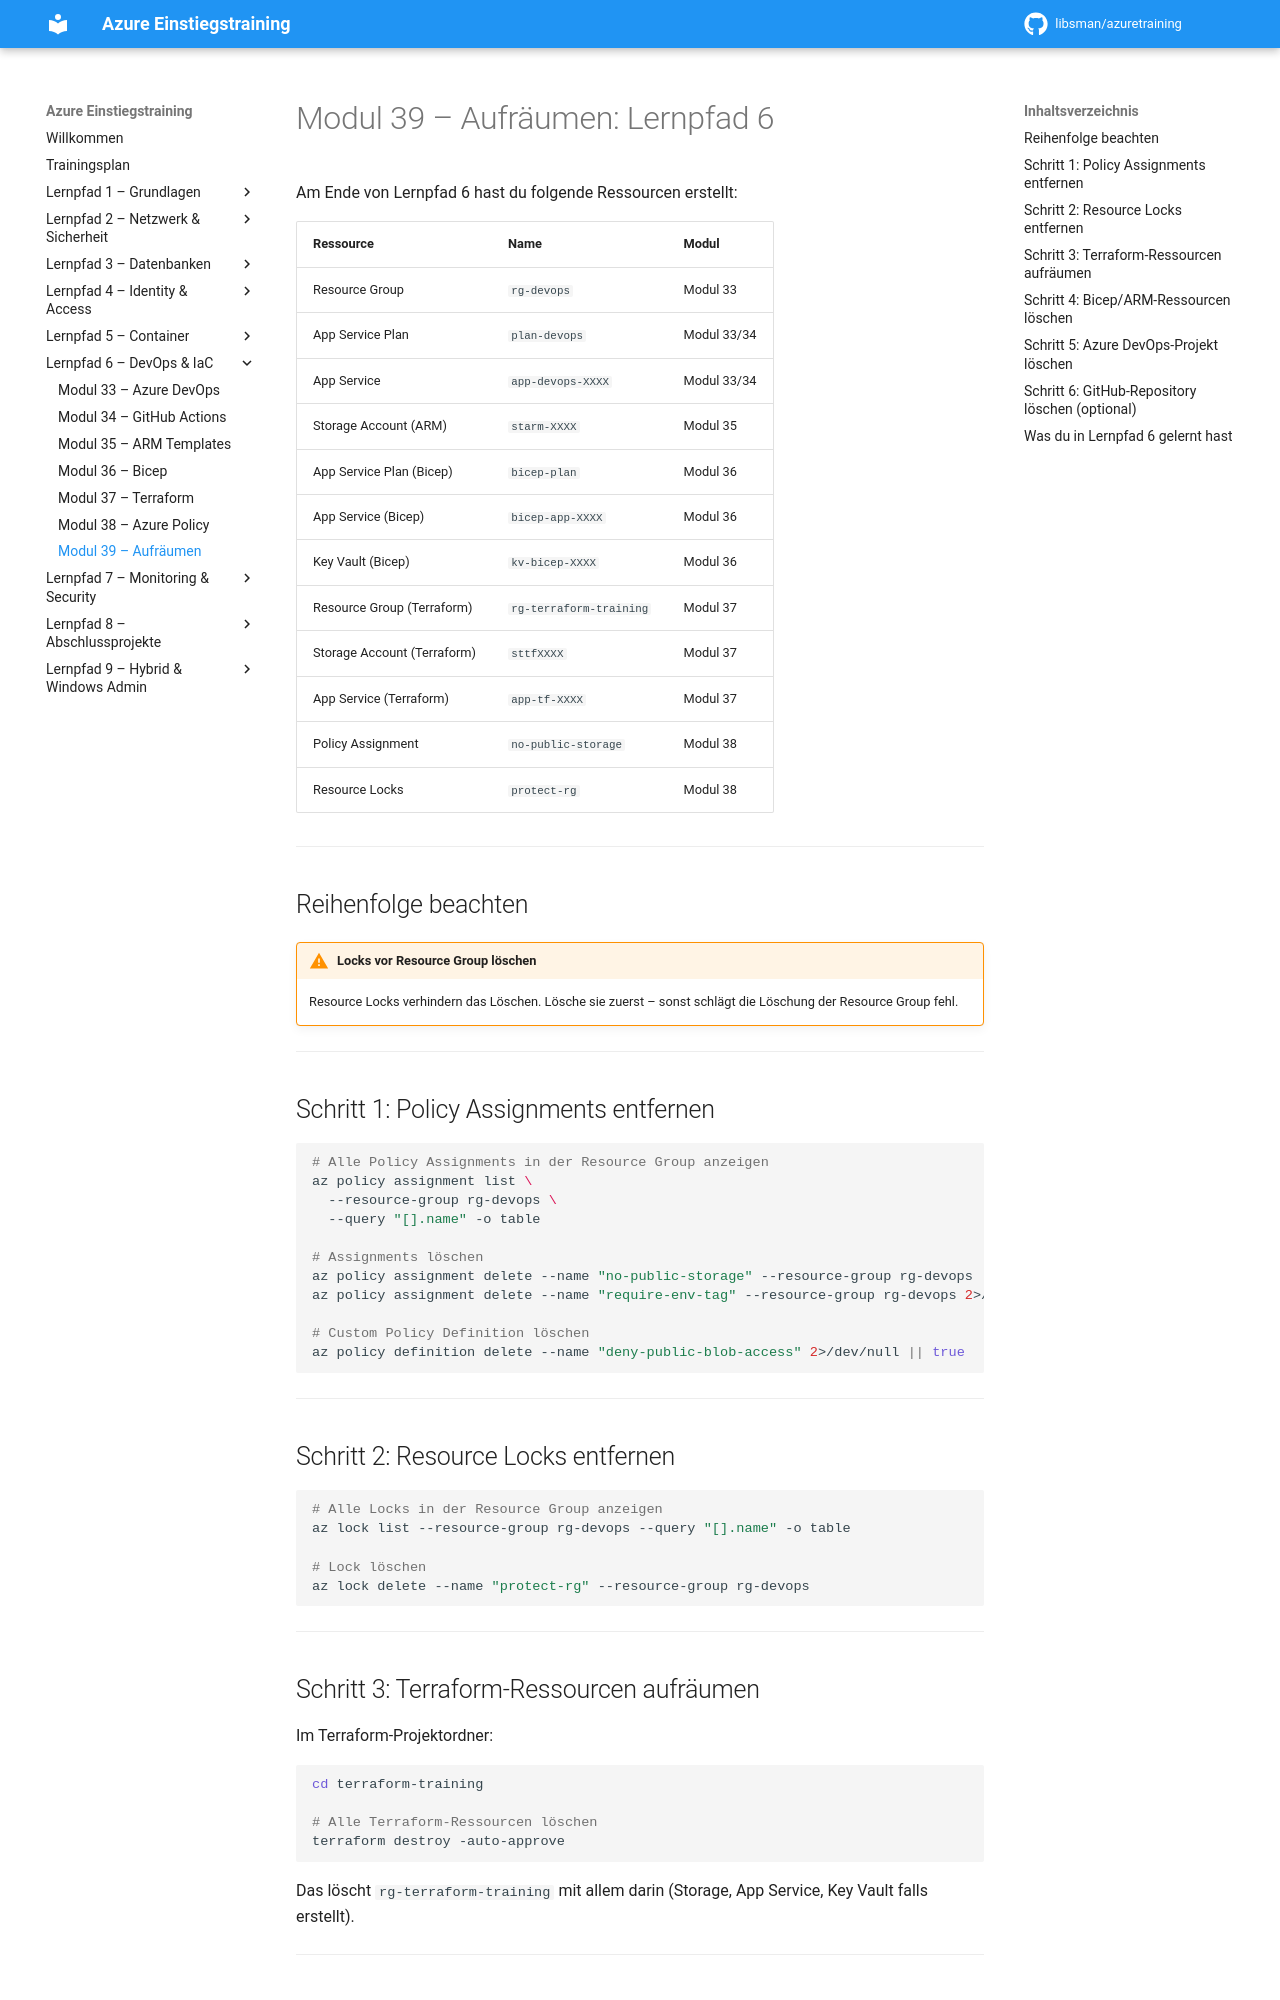

repository: libsman/azuretraining · page: modul-39-aufräumen/index.html · generator: mkdocs

# Modul 39 – Aufräumen: Lernpfad 6

Am Ende von Lernpfad 6 hast du folgende Ressourcen erstellt:

| Ressource | Name | Modul |
|-----------|------|-------|
| Resource Group | `rg-devops` | Modul 33 |
| App Service Plan | `plan-devops` | Modul 33/34 |
| App Service | `app-devops-XXXX` | Modul 33/34 |
| Storage Account (ARM) | `starm-XXXX` | Modul 35 |
| App Service Plan (Bicep) | `bicep-plan` | Modul 36 |
| App Service (Bicep) | `bicep-app-XXXX` | Modul 36 |
| Key Vault (Bicep) | `kv-bicep-XXXX` | Modul 36 |
| Resource Group (Terraform) | `rg-terraform-training` | Modul 37 |
| Storage Account (Terraform) | `sttfXXXX` | Modul 37 |
| App Service (Terraform) | `app-tf-XXXX` | Modul 37 |
| Policy Assignment | `no-public-storage` | Modul 38 |
| Resource Locks | `protect-rg` | Modul 38 |

---

## Reihenfolge beachten

!!! warning "Locks vor Resource Group löschen"
    Resource Locks verhindern das Löschen. Lösche sie zuerst – sonst schlägt die Löschung der Resource Group fehl.

---

## Schritt 1: Policy Assignments entfernen

```bash
# Alle Policy Assignments in der Resource Group anzeigen
az policy assignment list \
  --resource-group rg-devops \
  --query "[].name" -o table

# Assignments löschen
az policy assignment delete --name "no-public-storage" --resource-group rg-devops
az policy assignment delete --name "require-env-tag" --resource-group rg-devops 2>/dev/null || true

# Custom Policy Definition löschen
az policy definition delete --name "deny-public-blob-access" 2>/dev/null || true
```

---

## Schritt 2: Resource Locks entfernen

```bash
# Alle Locks in der Resource Group anzeigen
az lock list --resource-group rg-devops --query "[].name" -o table

# Lock löschen
az lock delete --name "protect-rg" --resource-group rg-devops
```

---

## Schritt 3: Terraform-Ressourcen aufräumen

Im Terraform-Projektordner:

```bash
cd terraform-training

# Alle Terraform-Ressourcen löschen
terraform destroy -auto-approve
```

Das löscht `rg-terraform-training` mit allem darin (Storage, App Service, Key Vault falls erstellt).

---
